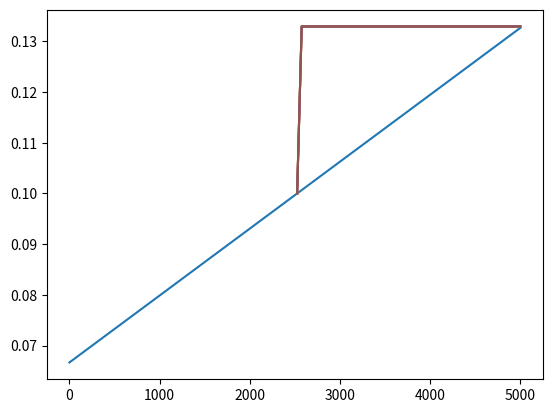

Here is the Python script that generated this plot:
#!/usr/bin/env python3
# -*- coding: utf-8 -*-
"""
Created on Sat Nov 11 14:33:43 2017

[redacted]
"""

#!/usr/bin/env python3
# -*- coding: utf-8 -*-
"""
Created on Wed Oct 11 07:38:39 2017

[redacted]
"""

import numpy as np
import matplotlib.pyplot as plt
from mpl_toolkits.mplot3d import Axes3D

"""
Data structure creation and initialisation
"""
# Global parameters
T_final=3600 # time duration
N_t=500 # number of time steps: the time step value dt is computed later
X_final=5000 # road length
N_x=100 # number of space steps: the space step value dx is computed later
rho0=0.2 #jam density in Greenshield flux function(number of vehicles/m)
v0=15 #free flow velocity(m/s)

# structures for visualization and computation of time/space steps
T,dt=np.linspace(0,T_final,num=N_t,endpoint=True,retstep=True)
X,dx=np.linspace(0,X_final,num=N_x,endpoint=True,retstep=True)
#set the range and sample number of time(T)–[0,3600]seconds in every 7.2 seconds
#set the range and sample number of distance(X)–[0,5000]meters in every 50 meters
print("dx = ",dx,"  dt = ",dt)

# structure for simulation: density as a function of space and time
rho = np.zeros((N_x,N_t))
# initialization of the density at time 0 with a continuous function
for x in range(int(N_x/2)):
    rho[x][0] = rho0/3+rho0*x/N_x/3 # from rho0/3 to rho0/2
for x in range(int(N_x/2),N_x):
    # rho[x][0] = rho0/3+rho0*x/N_x/3 # from rho0/2 to rho0*2/3
    rho[x][0] = rho0/3+rho0*x/N_x/3
print("t = 0")
plt.plot(X,rho[:,0])
plt.show()#plot the density in the range of x at t=0

    
"""
Start the main simulation loop
Note that the naive Euler integration scheme is ALWAYS numerically unstable
Learn about Von Neumann stability analysis
And use the simple (stable) Lax scheme
But stability needs the Courant Friedrichs Levy condition to be verified
Trick: if unstable, decrease value of dt
"""
for t in range(N_t-1): # at timestep t, compute rho at t+1
    for x in range(1,N_x-1):
        #calculate density at t+1 on i based on density at t on i and i+1
        dr = v0*dt/dx*(2*rho[x][t]/rho0-1)*(rho[x+1][t]-rho[x][t])
        r = rho[x][t] + dr #this is Lax Scheme
        rho[x][t+1] = r
    # for x==N_x, we take the derivative backward
    x = 0
    dr = v0*dt/dx*(2*rho[x][t]/rho0-1)*(rho[x+1][t]-rho[x][t])
    r = (rho[x][t]+rho[x+1][t])/2 + dr
    rho[x][t+1] = r
    x = N_x-1
    dr = v0*dt/dx*(2*rho[x][t]/rho0-1)*(rho[x][t]-rho[x-1][t])
    r = (rho[x][t]+rho[x-1][t])/2 + dr
    rho[x][t+1] = r
    if((t+1)%int(N_t/5)==int(N_t/5)-1):
        print("t = ",7.2*t)
        plt.plot(X,rho[:,t])
        plt.show()#plot the density in the range of x at t=705.6,1425.6,2145.6,2865.6,3585.6
        
X,T = np.meshgrid(X,T)
Z = rho.reshape(X.shape)

fig=plt.figure()
ax=Axes3D(fig)
ax.plot_surface(X,T,Z, rstride=1, cstride=1, cmap='rainbow')
plt.show()#plot the 3d figure
